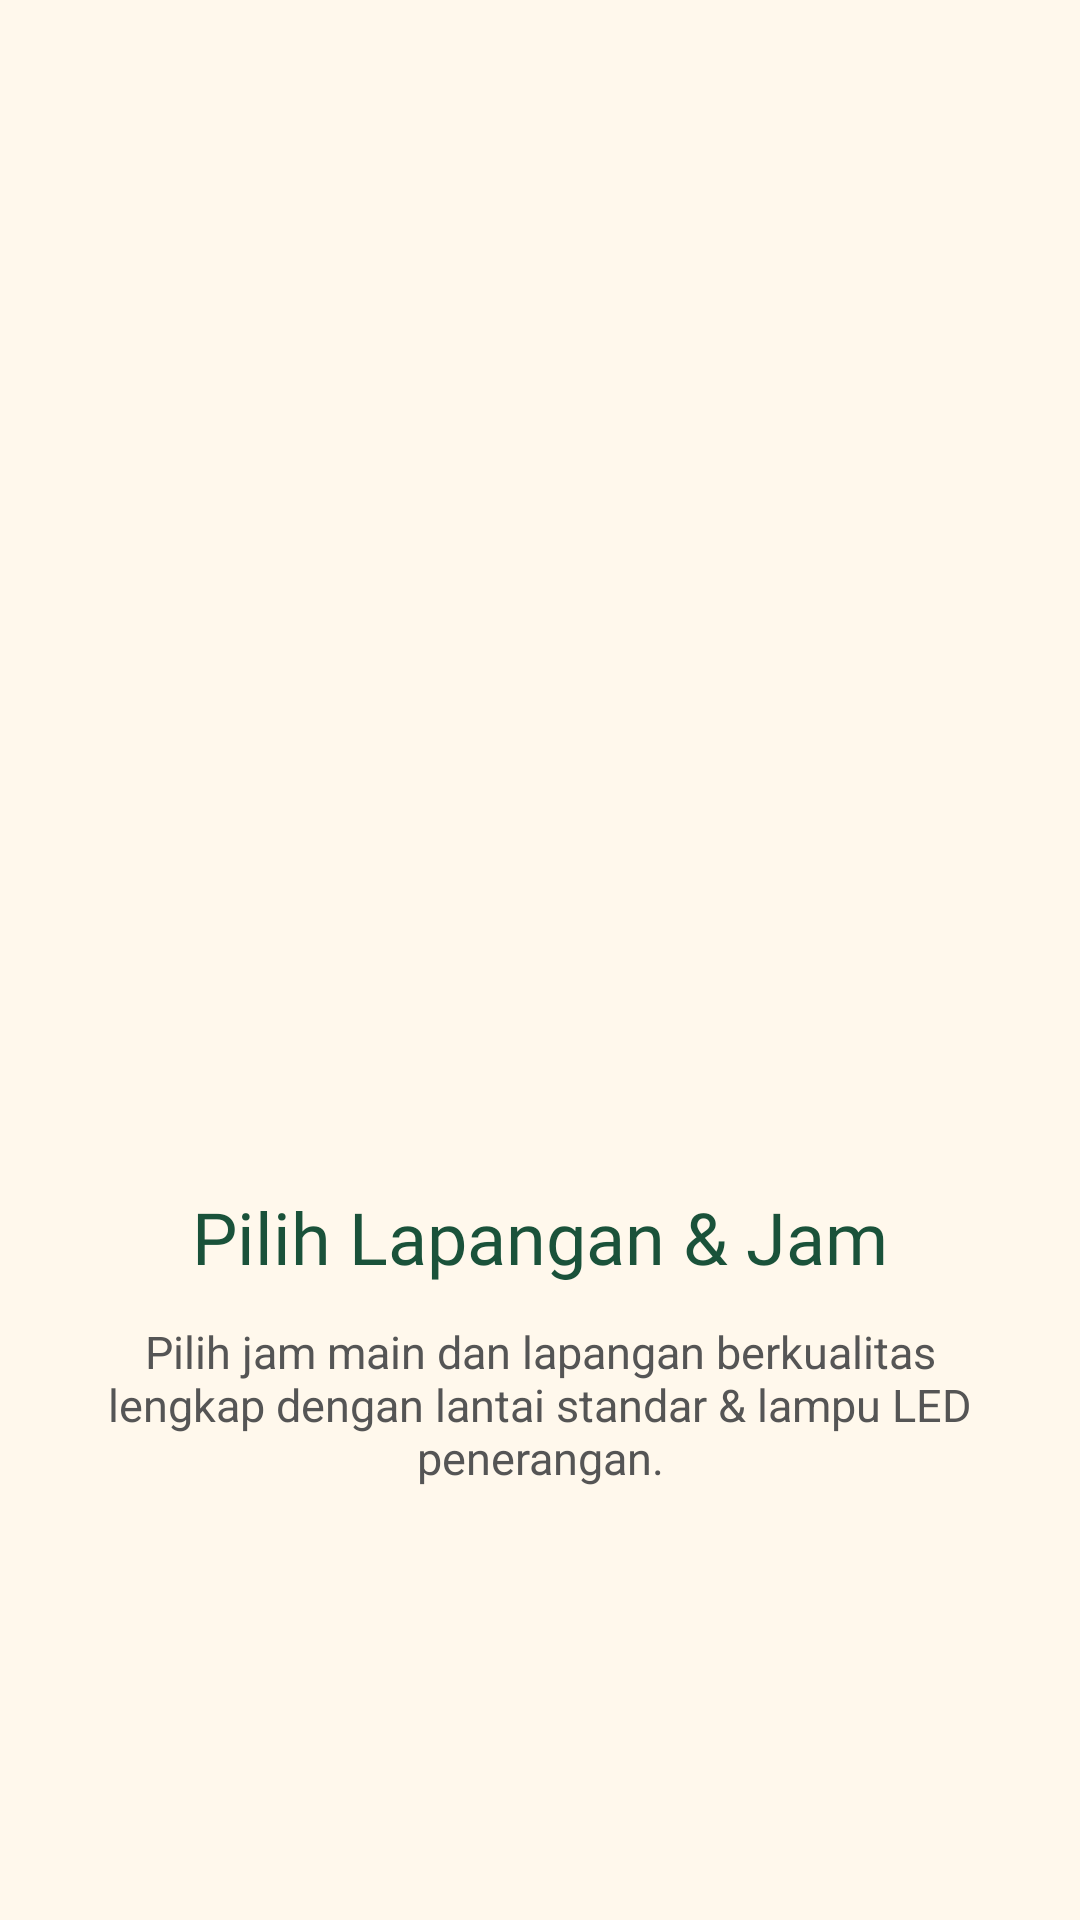

Reconstruct the res/layout file that produces this screen, plus the resources it refers to.
<!-- AndroidManifest.xml: application theme Theme.ZWAQtela -->
<!-- res/layout/fragment_onboarding2.xml -->
<?xml version="1.0" encoding="utf-8"?>
<LinearLayout xmlns:android="http://schemas.android.com/apk/res/android"
    xmlns:app="http://schemas.android.com/apk/res-auto"
    android:layout_width="match_parent"
    android:layout_height="match_parent"
    android:gravity="center"
    android:orientation="vertical"
    android:padding="32dp"
    android:background="@color/bg_main">

    <ImageView
        android:layout_width="220dp"
        android:layout_height="220dp"
        android:src="@drawable/badminton"
        android:contentDescription="Badminton Court"
        android:scaleType="centerCrop" />

    <TextView
        android:layout_width="wrap_content"
        android:layout_height="wrap_content"
        android:layout_marginTop="32dp"
        android:fontFamily="@font/vanila"
        android:text="Pilih Lapangan &amp; Jam"
        android:textColor="@color/text_primary"
        android:textSize="24sp"
        android:textAlignment="center" />

    <TextView
        android:layout_width="wrap_content"
        android:layout_height="wrap_content"
        android:layout_marginTop="12dp"
        android:text="Pilih jam main dan lapangan berkualitas lengkap dengan lantai standar &amp; lampu LED penerangan."
        android:textColor="@color/text_secondary"
        android:textSize="15sp"
        android:textAlignment="center" />

</LinearLayout>
<!-- resources referenced by this layout -->
<resources>
  <color name="bg_main">#FFF8EC</color>
  <color name="text_primary">#1A523A</color>
  <color name="text_secondary">#555555</color>
  <style name="Theme.ZWAQtela" parent="Theme.Material3.DayNight.NoActionBar">
  
          
          <item name="colorPrimary">#1A523A</item>
          <item name="colorOnPrimary">#FFFFFF</item>
  
          
          <item name="android:windowFullscreen">false</item>
          <item name="android:statusBarColor">#FFF8EC</item>
          <item name="android:windowLightStatusBar">true</item>
  
          
          <item name="actionOverflowMenuStyle">@style/GreenPopupMenu</item>
  
      </style>
  <style name="GreenPopupMenu" parent="Widget.AppCompat.PopupMenu.Overflow">
          <item name="android:popupBackground">#1A523A</item>
          <item name="android:textColor">#FFFFFF</item>
      </style>
</resources>
